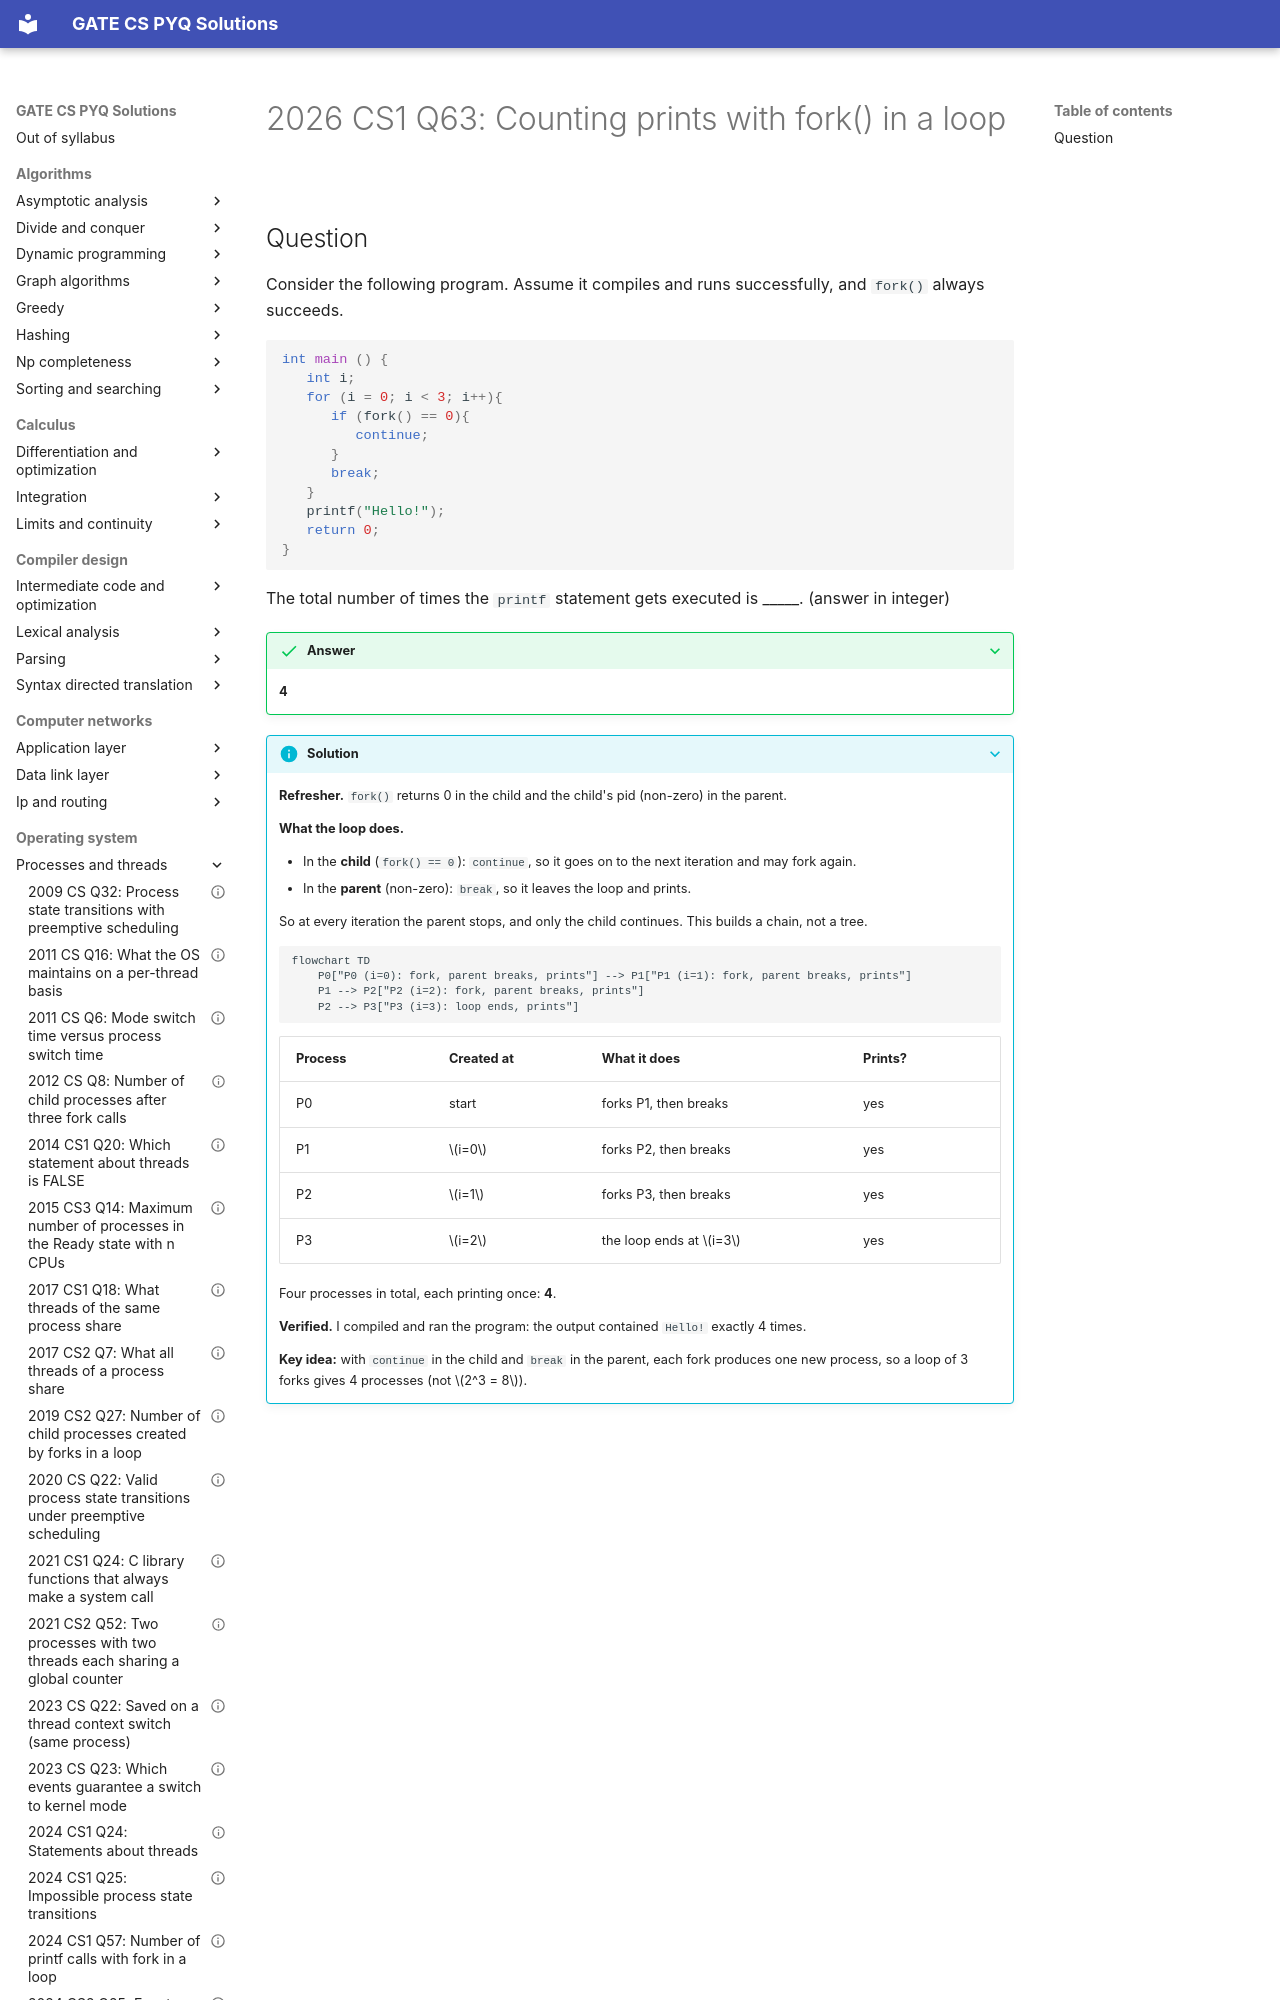

repository: saheenusman/GATE-PYQs · page: operating-system/processes-and-threads/2026-set1-q63/index.html · generator: mkdocs

---
title: "2026 CS1 Q63: Counting prints with fork() in a loop"
year: 2026
set: 1
paper: CS1
q_no: 63
subject: operating-system
topic: processes-and-threads
also: []
marks: 2
type: NAT
official_answer: "4"
status: verified
---

# 2026 CS1 Q63: Counting prints with fork() in a loop
